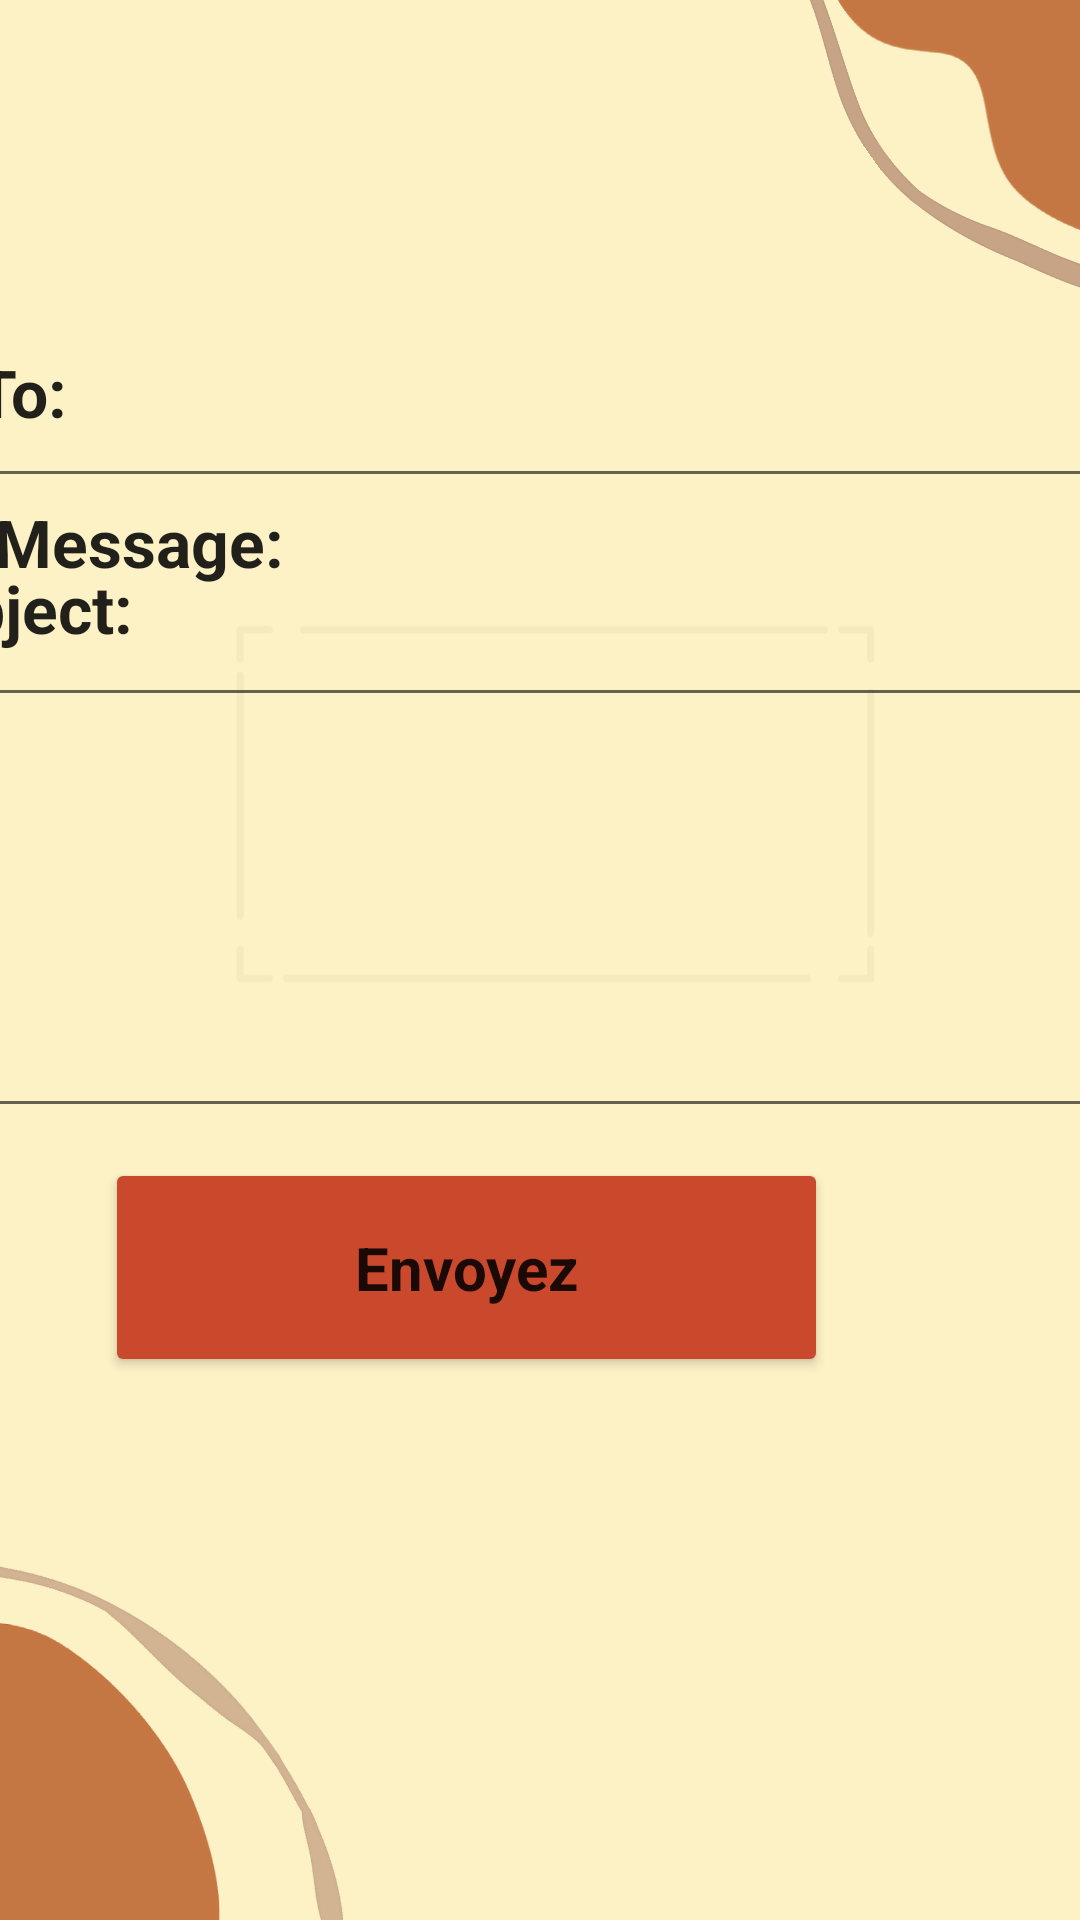

Reconstruct the res/layout file that produces this screen, plus the resources it refers to.
<!-- AndroidManifest.xml: application theme Theme.ATELIER -->
<!-- res/layout/email.xml -->
<?xml version="1.0" encoding="utf-8"?>
<androidx.constraintlayout.widget.ConstraintLayout xmlns:android="http://schemas.android.com/apk/res/android"
    xmlns:app="http://schemas.android.com/apk/res-auto"
    xmlns:tools="http://schemas.android.com/tools"
    android:layout_width="match_parent"
    android:layout_height="match_parent"
    android:background="@mipmap/bccb"
    tools:context=".Choix">

    <TextView
        android:id="@+id/textView"
        android:layout_width="381dp"
        android:layout_height="50dp"
        android:layout_marginTop="116dp"
        android:text="To:"
        android:textStyle="bold"

        android:textAppearance="@style/TextAppearance.AppCompat.Large"
        app:layout_constraintEnd_toEndOf="parent"
        app:layout_constraintHorizontal_bias="0.4"
        app:layout_constraintStart_toStartOf="parent"
        app:layout_constraintTop_toTopOf="parent" />

    <EditText
        android:id="@+id/edit_text_to"
        android:layout_width="383dp"
        android:layout_height="59dp"
        android:layout_marginTop="180dp"
        android:inputType="textEmailAddress"
        app:layout_constraintEnd_toEndOf="parent"
        app:layout_constraintHorizontal_bias="0.392"
        app:layout_constraintStart_toStartOf="parent"

        app:layout_constraintTop_toTopOf="parent"
        tools:ignore="SpeakableTextPresentCheck" />

    <TextView
        android:id="@+id/textView3"
        android:layout_width="357dp"
        android:layout_height="33dp"
        android:layout_marginTop="96dp"
        android:layout_marginEnd="40dp"
        android:text="Subject:"
        android:textStyle="bold"

        android:textAppearance="@style/TextAppearance.AppCompat.Large"
        app:layout_constraintEnd_toEndOf="parent"
        app:layout_constraintTop_toTopOf="@+id/edit_text_subject" />

    <EditText
        android:id="@+id/edit_text_subject"
        android:layout_width="382dp"
        android:layout_height="74dp"
        android:layout_marginTop="92dp"
        android:inputType="textEmailSubject"
        app:layout_constraintEnd_toEndOf="parent"
        app:layout_constraintHorizontal_bias="0.344"
        app:layout_constraintStart_toStartOf="parent"
        app:layout_constraintTop_toTopOf="parent"
        tools:ignore="SpeakableTextPresentCheck" />

    <TextView
        android:id="@+id/textView4"
        android:layout_width="368dp"
        android:layout_height="33dp"
        android:layout_marginBottom="12dp"
        android:text="Message:"
        android:textStyle="bold"

        android:textAppearance="@style/TextAppearance.AppCompat.Large"
        app:layout_constraintBottom_toTopOf="@+id/edit_text_message"
        app:layout_constraintEnd_toEndOf="parent"
        app:layout_constraintHorizontal_bias="0.325"
        app:layout_constraintStart_toStartOf="parent" />

    <EditText
        android:id="@+id/edit_text_message"
        android:layout_width="375dp"
        android:layout_height="165dp"
        android:layout_marginBottom="264dp"
        android:gravity="start|top"
        android:lines="10"
        app:layout_constraintBottom_toBottomOf="parent"
        app:layout_constraintEnd_toEndOf="parent"
        app:layout_constraintHorizontal_bias="0.444"
        app:layout_constraintStart_toStartOf="parent"
        tools:ignore="SpeakableTextPresentCheck" />

    <Button
        android:id="@+id/button_send"
        style="@style/MaterialAlertDialog.Material3"

        android:layout_width="241dp"
        android:layout_height="73dp"
        android:layout_marginEnd="84dp"
        android:backgroundTint="#CA492D"
        android:text="Envoyez"
        android:textSize="20sp"
        android:textStyle="bold"
        app:layout_constraintBottom_toBottomOf="parent"
        app:layout_constraintEnd_toEndOf="parent"
        app:layout_constraintTop_toBottomOf="@+id/edit_text_message"
        app:layout_constraintVertical_bias="0.052" />



</androidx.constraintlayout.widget.ConstraintLayout>
<!-- resources referenced by this layout -->
<resources>
  <!-- mipmap bccb: png bitmap (mipmap-hdpi, 87600 bytes) -->
  <style name="Theme.ATELIER" parent="Theme.MaterialComponents.DayNight.DarkActionBar">
          
          <item name="colorPrimary">@color/purple_500</item>
          <item name="colorPrimaryVariant">@color/purple_700</item>
          <item name="colorOnPrimary">@color/white</item>
          
          <item name="colorSecondary">@color/teal_200</item>
          <item name="colorSecondaryVariant">@color/teal_700</item>
          <item name="colorOnSecondary">@color/black</item>
          
          <item name="android:statusBarColor" tools:targetApi="l">?attr/colorPrimaryVariant</item>
          
      </style>
  <!-- not gathered from this repository: default colours our renderer supplied (Android Studio template values) -->
  <color name="purple_500">#FF6200EE</color>
  <color name="purple_700">#FF3700B3</color>
  <color name="teal_200">#FF03DAC5</color>
  <color name="teal_700">#FF018786</color>
  <color name="black">#FF000000</color>
  <color name="white">#FFFFFFFF</color>
</resources>
